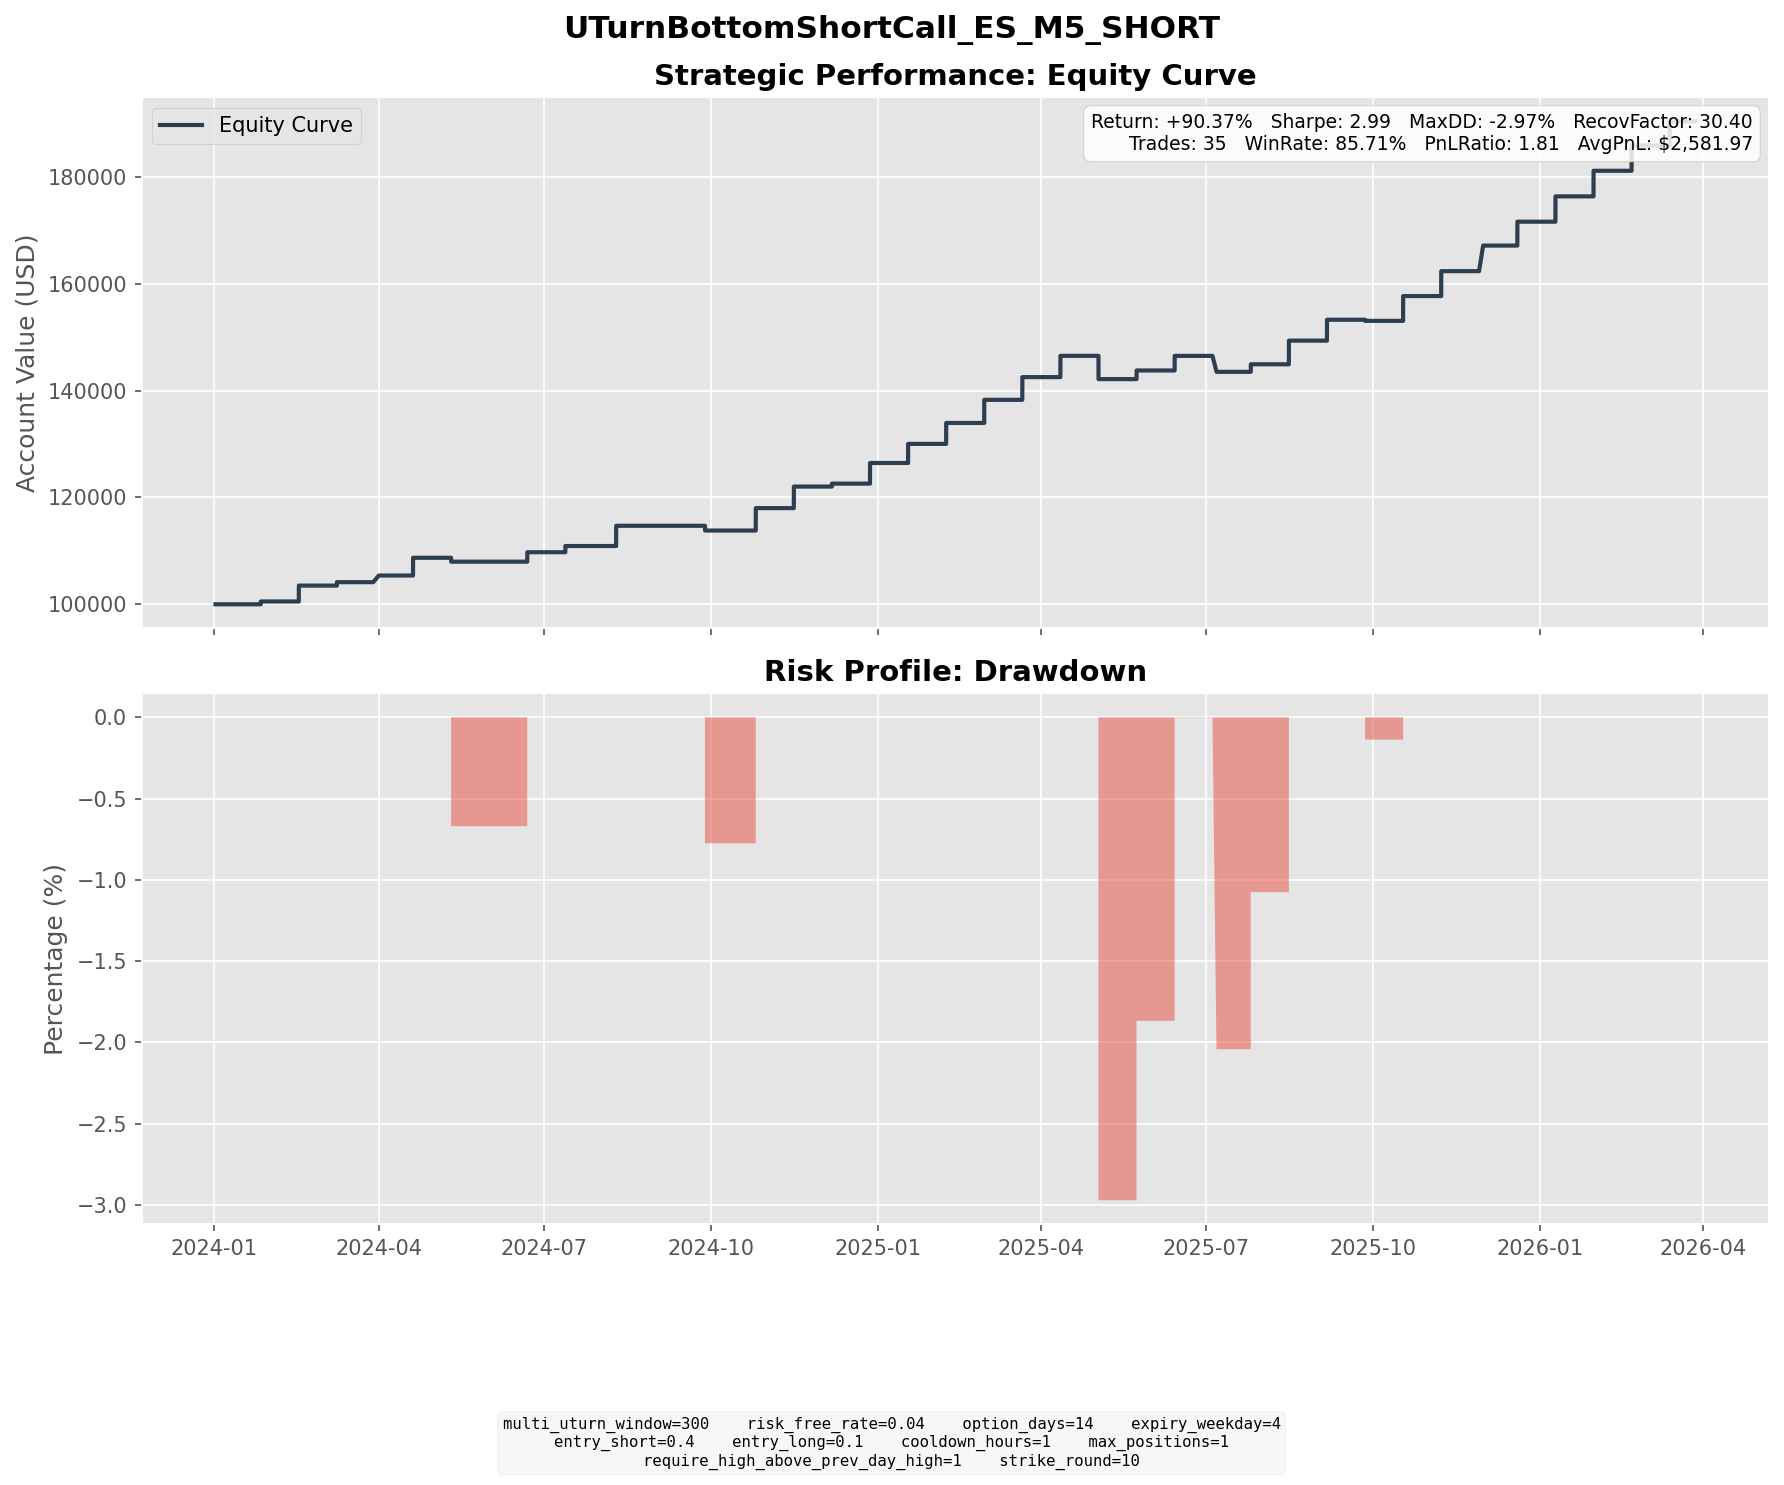

Values plotted in this chart, from the file beside it:
entry_dt, lock_dt, lock_reason, settlement_dt, close_reason, k1, k2, short_prem, long_prem, net_credit, short_settle, long_settle, final_pnl
2024-01-08 15:05:00, 2024-01-08 15:05:00, direct_entry, 2024-01-26 16:00:00, expiry, 4860, 5090, 77.05, 11.49, 65.55, 55, 0.0000, 10.55
2024-02-02 14:25:00, 2024-02-02 14:25:00, direct_entry, 2024-02-16 16:00:00, expiry, 5050, 5260, 69.72, 10.3, 59.42, 0.0000, 0.0000, 59.42
2024-02-22 13:10:00, 2024-02-22 13:10:00, direct_entry, 2024-03-08 16:00:00, expiry, 5150, 5370, 74.07, 11.22, 62.85, 50.02, 0.0000, 12.83
2024-03-12 01:40:00, 2024-03-12 01:40:00, direct_entry, 2024-03-31 18:00:00, expiry, 5280, 5520, 82.34, 12.93, 69.41, 44.5, 0.0000, 24.91
2024-04-04 04:35:00, 2024-04-04 04:35:00, direct_entry, 2024-04-19 16:00:00, expiry, 5350, 5580, 78.47, 12.09, 66.38, 0.0000, 0.0000, 66.38
2024-04-23 11:00:00, 2024-04-23 11:00:00, direct_entry, 2024-05-10 16:00:00, expiry, 5160, 5400, 81.63, 12.19, 69.44, 84, 0.0000, -14.56
2024-06-06 08:20:00, 2024-06-06 08:20:00, direct_entry, 2024-06-21 16:00:00, expiry, 5500, 5740, 80.84, 12.02, 68.81, 33.5, 0.0000, 35.31
2024-06-26 01:45:00, 2024-06-26 01:45:00, direct_entry, 2024-07-12 16:00:00, expiry, 5620, 5870, 84.11, 12.87, 71.24, 48, 0.0000, 23.24
2024-07-23 07:35:00, 2024-07-23 07:35:00, direct_entry, 2024-08-09 16:00:00, expiry, 5690, 5950, 89.67, 13.91, 75.76, 0.0000, 0.0000, 75.76
2024-09-12 00:15:00, 2024-09-12 00:15:00, direct_entry, 2024-09-27 16:00:00, expiry, 5700, 5950, 84.4, 12.68, 71.72, 89.5, 0.0000, -17.78
2024-10-06 18:30:00, 2024-10-06 18:30:00, direct_entry, 2024-10-25 16:00:00, expiry, 5880, 6170, 98.41, 14.51, 83.91, 0.0000, 0.0000, 83.91
2024-10-28 09:30:00, 2024-10-28 09:30:00, direct_entry, 2024-11-15 16:00:00, expiry, 5960, 6240, 95.25, 14.62, 80.62, 0.0000, 0.0000, 80.62
2024-11-20 02:00:00, 2024-11-20 02:00:00, direct_entry, 2024-12-06 16:00:00, expiry, 6030, 6300, 92.91, 14.33, 78.58, 67.5, 0.0000, 11.08
2024-12-11 09:35:00, 2024-12-11 09:35:00, direct_entry, 2024-12-27 16:00:00, expiry, 6160, 6430, 91.4, 14.12, 77.28, 0.0000, 0.0000, 77.28
2025-01-03 14:40:00, 2025-01-03 14:40:00, direct_entry, 2025-01-17 16:00:00, expiry, 6070, 6320, 84.1, 12.7, 71.4, 0.0000, 0.0000, 71.4
2025-01-22 08:50:00, 2025-01-22 08:50:00, direct_entry, 2025-02-07 16:00:00, expiry, 6200, 6470, 93.08, 14.71, 78.37, 0.0000, 0.0000, 78.37
2025-02-10 00:35:00, 2025-02-10 00:35:00, direct_entry, 2025-02-28 16:00:00, expiry, 6150, 6450, 101.6, 15.02, 86.54, 0.0000, 0.0000, 86.54
2025-03-03 00:05:00, 2025-03-03 00:05:00, direct_entry, 2025-03-21 16:00:00, expiry, 6050, 6340, 100.5, 15.47, 85.02, 0.0000, 0.0000, 85.02
2025-03-23 23:15:00, 2025-03-23 23:15:00, direct_entry, 2025-04-11 16:00:00, expiry, 5840, 6120, 93.62, 14.05, 79.57, 0.0000, 0.0000, 79.57
2025-04-14 04:25:00, 2025-04-14 04:25:00, direct_entry, 2025-05-02 16:00:00, expiry, 5550, 5810, 88.38, 13.71, 74.66, 161.8, 0.0000, -87.09
2025-05-07 23:55:00, 2025-05-07 23:55:00, direct_entry, 2025-05-23 16:00:00, expiry, 5770, 6020, 85.53, 13.18, 72.35, 40, 0.0000, 32.35
2025-05-25 22:30:00, 2025-05-25 22:30:00, direct_entry, 2025-06-13 16:00:00, expiry, 5950, 6240, 98.94, 14.78, 84.16, 29.5, 0.0000, 54.66
2025-06-16 08:30:00, 2025-06-16 08:30:00, direct_entry, 2025-07-06 18:00:00, expiry, 6160, 6450, 97.56, 14.84, 82.72, 142.5, 0.0000, -59.78
2025-07-09 08:50:00, 2025-07-09 08:50:00, direct_entry, 2025-07-25 16:00:00, expiry, 6370, 6650, 96.37, 15.04, 81.34, 53, 0.0000, 28.34
2025-07-28 01:55:00, 2025-07-28 01:55:00, direct_entry, 2025-08-15 16:00:00, expiry, 6550, 6860, 104.5, 15.96, 88.49, 0.0000, 0.0000, 88.49
2025-08-22 13:45:00, 2025-08-22 13:45:00, direct_entry, 2025-09-05 16:00:00, expiry, 6570, 6840, 92.34, 14.17, 78.17, 0.0000, 0.0000, 78.17
2025-09-09 16:00:00, 2025-09-09 16:00:00, direct_entry, 2025-09-26 16:00:00, expiry, 6610, 6910, 100.8, 15.27, 85.55, 89.75, 0.0000, -4.201
2025-09-28 18:50:00, 2025-09-28 18:50:00, direct_entry, 2025-10-17 16:00:00, expiry, 6800, 7120, 110.2, 17.42, 92.82, 0.0000, 0.0000, 92.82
2025-10-20 00:30:00, 2025-10-20 00:30:00, direct_entry, 2025-11-07 16:00:00, expiry, 6820, 7140, 110.7, 17.45, 93.2, 0.0000, 0.0000, 93.2
2025-11-10 10:10:00, 2025-11-10 10:10:00, direct_entry, 2025-11-30 18:00:00, expiry, 6920, 7250, 112.8, 17.03, 95.73, 0.0000, 0.0000, 95.73
2025-12-03 13:05:00, 2025-12-03 13:05:00, direct_entry, 2025-12-19 16:00:00, expiry, 6950, 7260, 105.3, 15.86, 89.45, 0.0000, 0.0000, 89.45
2025-12-21 20:40:00, 2025-12-21 20:40:00, direct_entry, 2026-01-09 16:00:00, expiry, 7000, 7340, 116.3, 17.52, 98.76, 4, 0.0000, 94.76
2026-01-12 15:00:00, 2026-01-12 15:00:00, direct_entry, 2026-01-30 16:00:00, expiry, 7120, 7450, 113.5, 17.71, 95.77, 0.0000, 0.0000, 95.77
2026-02-02 10:40:00, 2026-02-02 10:40:00, direct_entry, 2026-02-20 16:00:00, expiry, 7100, 7430, 112.4, 17.46, 94.89, 0.0000, 0.0000, 94.89
2026-02-25 12:05:00, 2026-02-25 12:05:00, direct_entry, 2026-03-13 16:00:00, expiry, 7040, 7350, 106.4, 16.44, 89.96, 0.0000, 0.0000, 89.96
